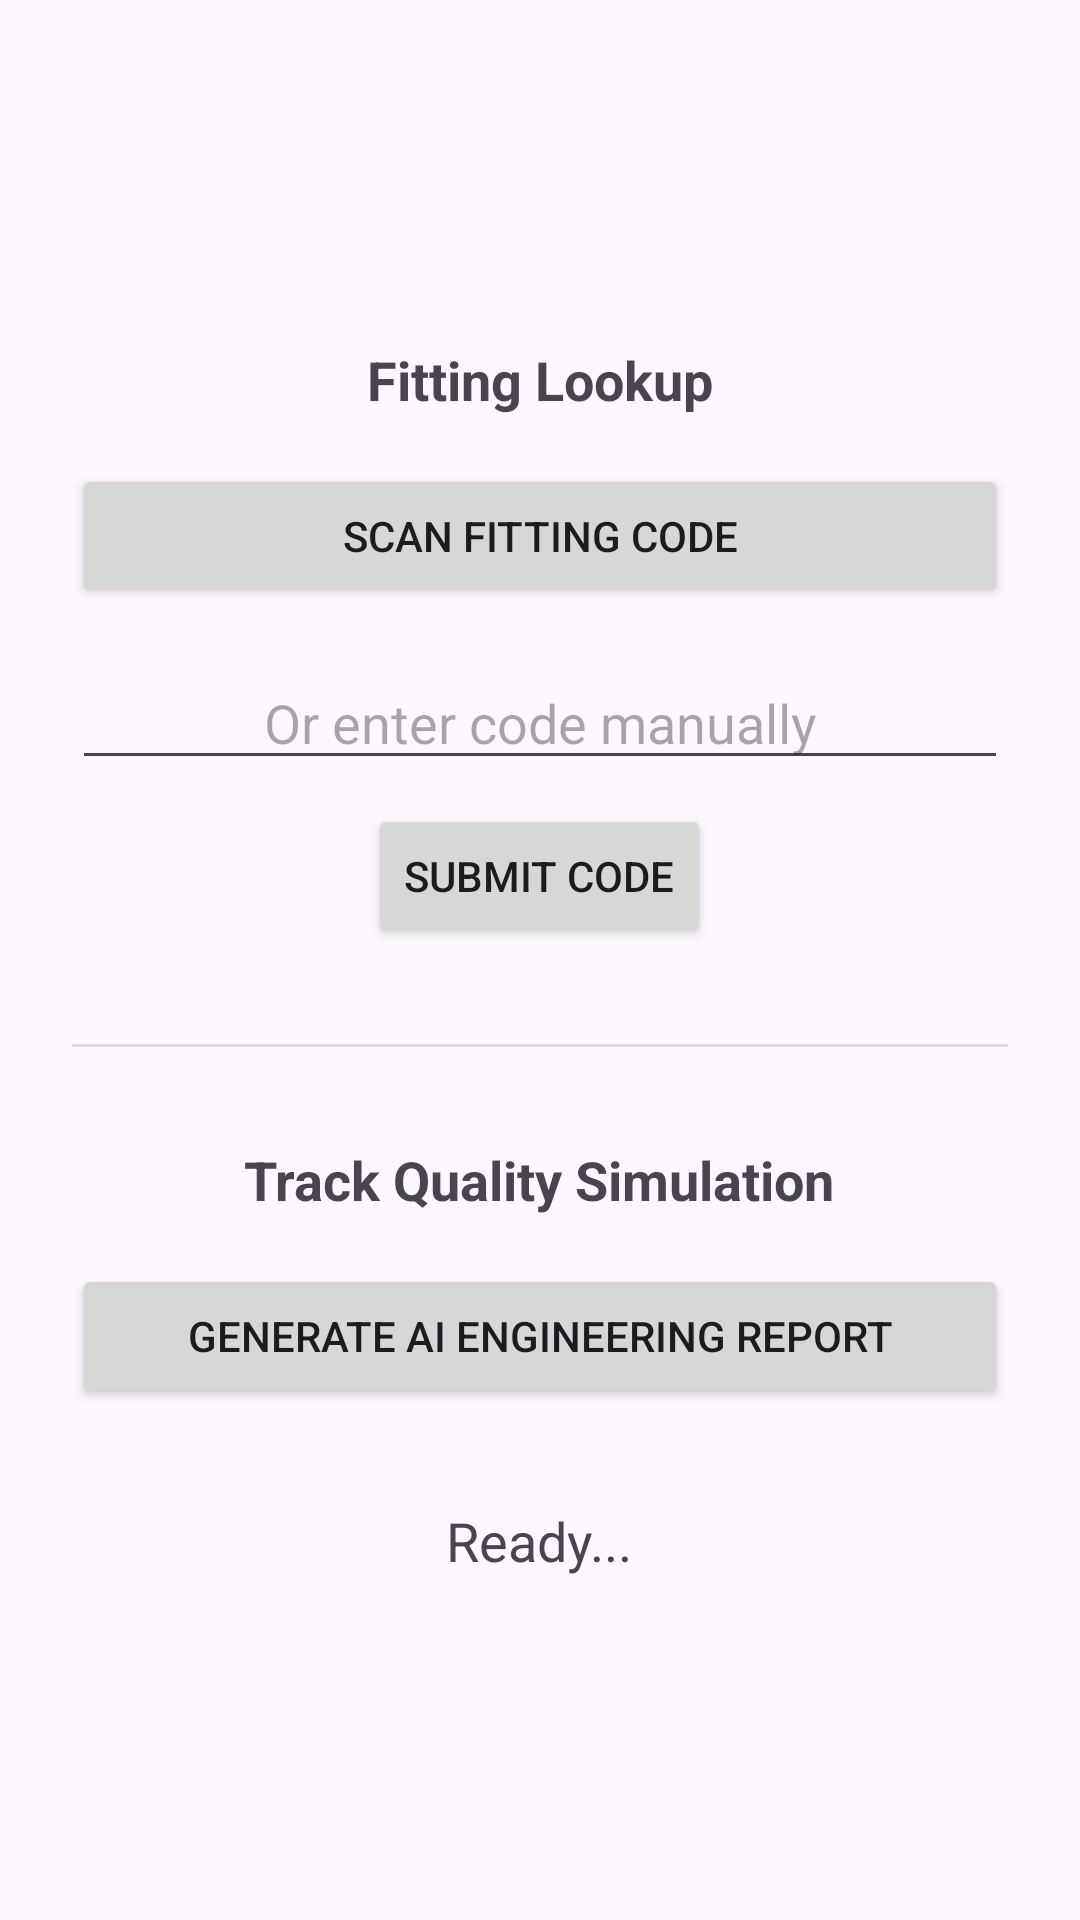

The Android layout XML behind this screen, and the referenced resources:
<!-- AndroidManifest.xml: application theme Theme.A0 -->
<!-- res/layout/activity_main.xml -->
<?xml version="1.0" encoding="utf-8"?>
<LinearLayout xmlns:android="http://schemas.android.com/apk/res/android"
    xmlns:tools="http://schemas.android.com/tools"
    android:layout_width="match_parent"
    android:layout_height="match_parent"
    android:orientation="vertical"
    android:padding="24dp"
    android:gravity="center"
    tools:context=".MainActivity">

    <TextView
        android:layout_width="wrap_content"
        android:layout_height="wrap_content"
        android:text="Fitting Lookup"
        android:textSize="18sp"
        android:textStyle="bold"
        android:layout_marginBottom="16dp"/>

    <Button
        android:id="@+id/btnScan"
        android:layout_width="match_parent"
        android:layout_height="wrap_content"
        android:text="Scan Fitting Code"
        android:padding="12dp"
        android:layout_marginBottom="16dp"/>

    <EditText
        android:id="@+id/etManualQrCode"
        android:layout_width="match_parent"
        android:layout_height="wrap_content"
        android:hint="Or enter code manually"
        android:inputType="text"
        android:gravity="center"
        android:layout_marginBottom="8dp"/>

    <Button
        android:id="@+id/btnSubmitManual"
        android:layout_width="wrap_content"
        android:layout_height="wrap_content"
        android:text="Submit Code"
        android:layout_marginBottom="32dp"/>

    <View
        android:layout_width="match_parent"
        android:layout_height="1dp"
        android:background="?android:attr/listDivider"
        android:layout_marginBottom="32dp"/>

    <TextView
        android:layout_width="wrap_content"
        android:layout_height="wrap_content"
        android:text="Track Quality Simulation"
        android:textSize="18sp"
        android:textStyle="bold"
        android:layout_marginBottom="16dp"/>

    
    <Button
        android:id="@+id/btnGenerateReport"
        android:layout_width="match_parent"
        android:layout_height="wrap_content"
        android:text="Generate AI Engineering Report"
        android:padding="12dp" />

    <TextView
        android:id="@+id/tvStatus"
        android:layout_width="wrap_content"
        android:layout_height="wrap_content"
        android:layout_marginTop="32dp"
        android:text="Ready..."
        android:textSize="18sp"/>

</LinearLayout>
<!-- resources referenced by this layout -->
<resources>
  <style name="Theme.A0" parent="Base.Theme.A0" />
  <style name="Base.Theme.A0" parent="Theme.Material3.DayNight.NoActionBar">
          
          
      </style>
</resources>
